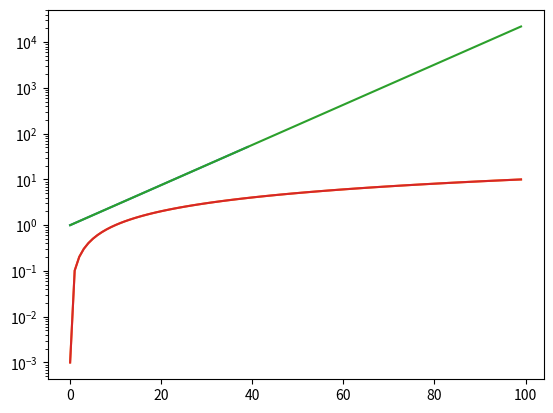

This figure's Python source:
import numpy as np
import matplotlib.pyplot as plt

# generate data

# 100 linearly spaced values between 0.001 and 10.
data_linear = np.linspace(start=0.001, stop=10, num=100)  # y=x
data_log = np.exp(data_linear)  # y = e**x

# linear scale
plt.plot(data_log[:40])
plt.plot(data_linear)
plt.show()

# log scale
plt.plot(data_log)
plt.plot(data_linear)
plt.yscale("log")
plt.show()
